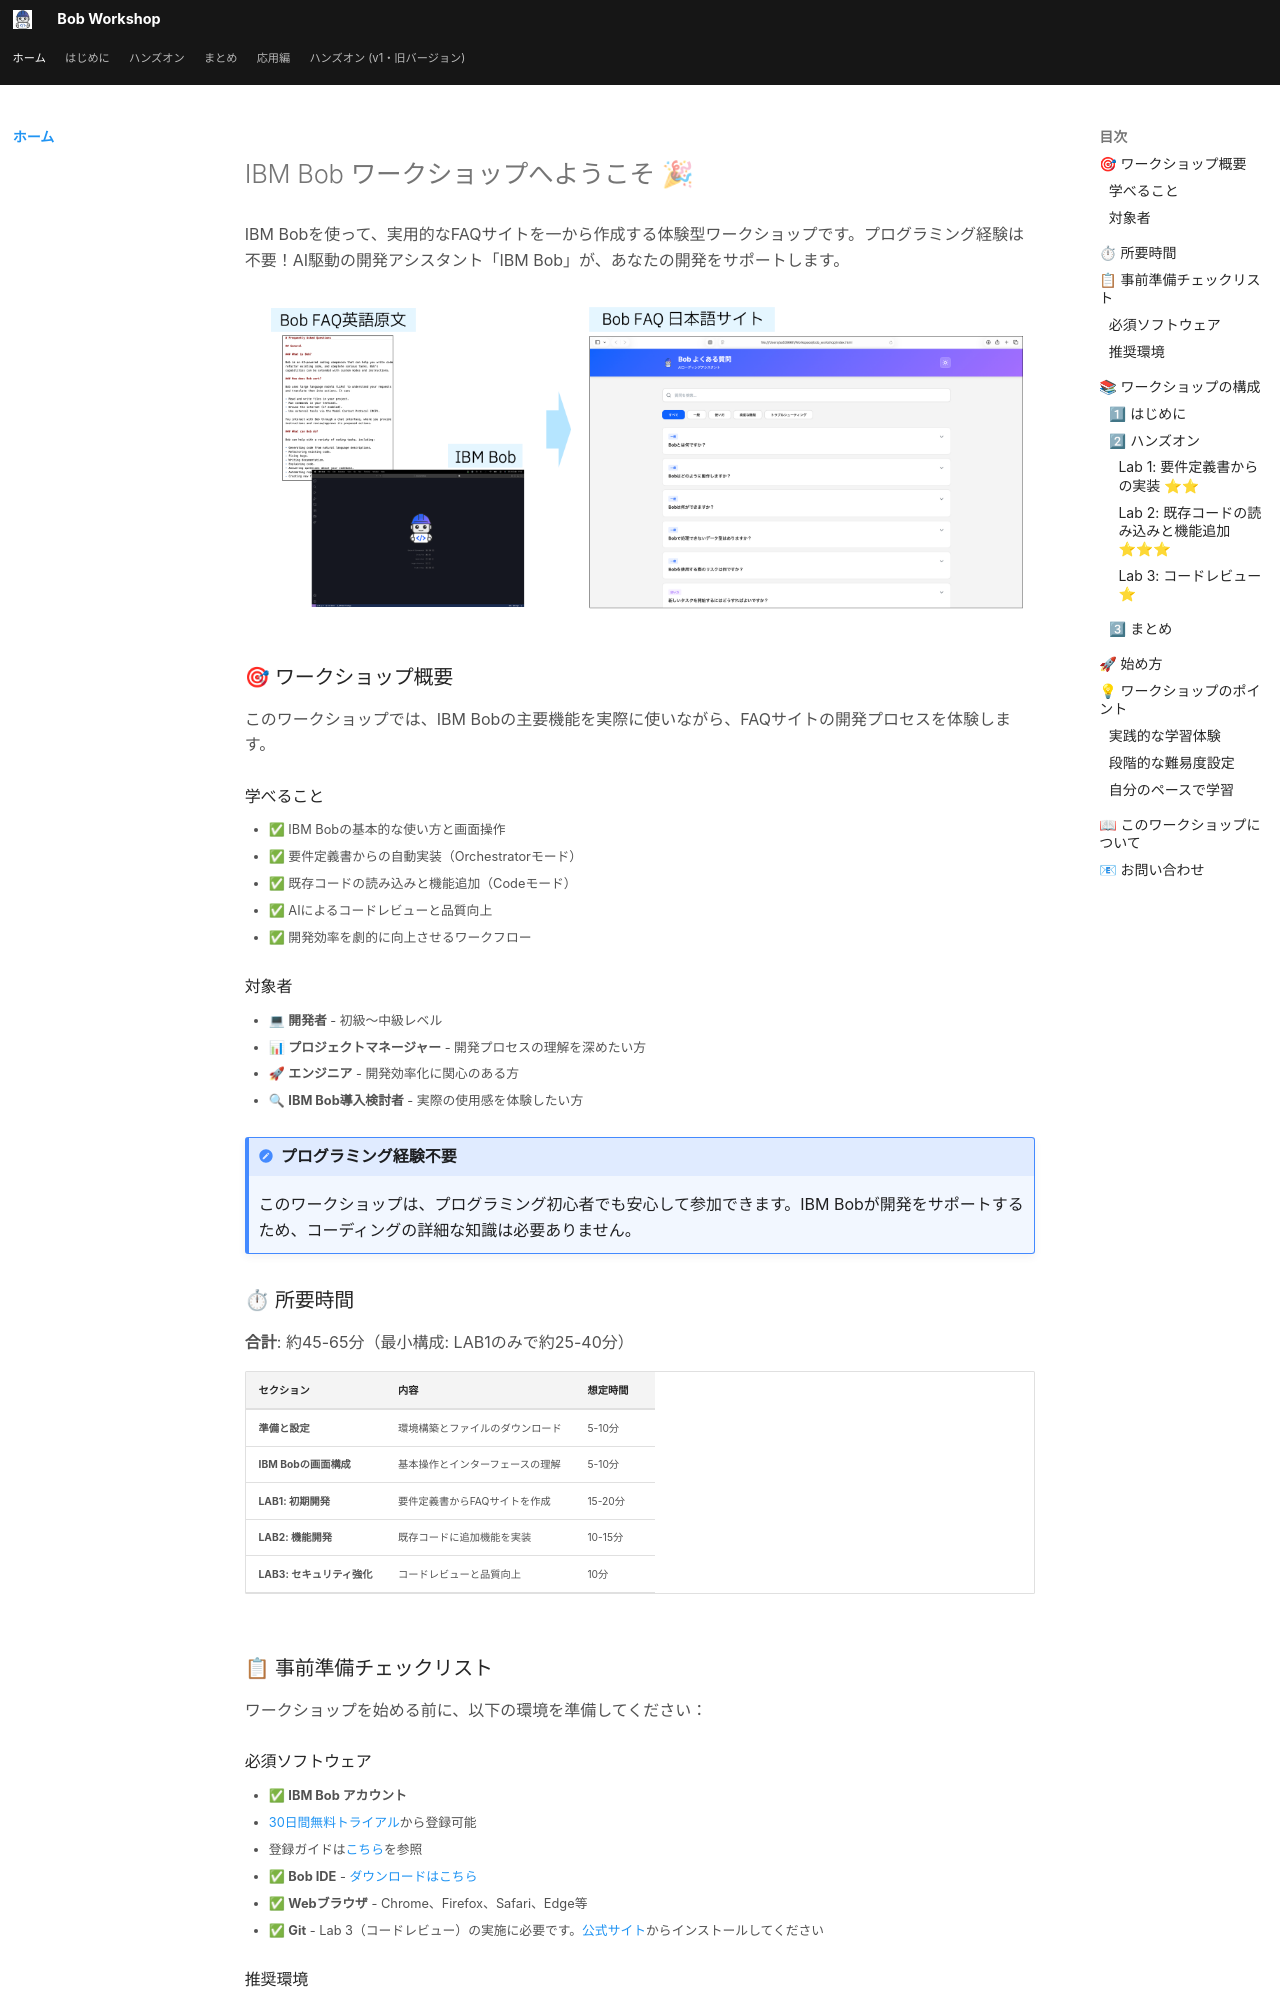

repository: r-nakayamasan/bob-workshop-draft · page: index.html · generator: mkdocs

# IBM Bob ワークショップへようこそ 🎉

IBM Bobを使って、実用的なFAQサイトを一から作成する体験型ワークショップです。プログラミング経験は不要！AI駆動の開発アシスタント「IBM Bob」が、あなたの開発をサポートします。

![FAQ Site Complete](assets/images/00_introduction/faq_site_complete.png)

## 🎯 ワークショップ概要

このワークショップでは、IBM Bobの主要機能を実際に使いながら、FAQサイトの開発プロセスを体験します。

### 学べること

- ✅ IBM Bobの基本的な使い方と画面操作
- ✅ 要件定義書からの自動実装（Orchestratorモード）
- ✅ 既存コードの読み込みと機能追加（Codeモード）
- ✅ AIによるコードレビューと品質向上
- ✅ 開発効率を劇的に向上させるワークフロー

### 対象者

- 💻 **開発者** - 初級〜中級レベル
- 📊 **プロジェクトマネージャー** - 開発プロセスの理解を深めたい方
- 🚀 **エンジニア** - 開発効率化に関心のある方
- 🔍 **IBM Bob導入検討者** - 実際の使用感を体験したい方

!!! note "プログラミング経験不要"
    このワークショップは、プログラミング初心者でも安心して参加できます。IBM Bobが開発をサポートするため、コーディングの詳細な知識は必要ありません。

## ⏱ 所要時間

**合計**: 約45-65分（最小構成: LAB1のみで約25-40分）

| セクション | 内容 | 想定時間 |
|-----------|------|---------|
| **準備と設定** | 環境構築とファイルのダウンロード | 5-10分 |
| **IBM Bobの画面構成** | 基本操作とインターフェースの理解 | 5-10分 |
| **LAB1: 初期開発** | 要件定義書からFAQサイトを作成 | 15-20分 |
| **LAB2: 機能開発** | 既存コードに追加機能を実装 | 10-15分 |
| **LAB3: セキュリティ強化** | コードレビューと品質向上 | 10分 |

## 📋 事前準備チェックリスト

ワークショップを始める前に、以下の環境を準備してください：

### 必須ソフトウェア

- ✅ **IBM Bob アカウント**
  - [30日間無料トライアル](https://bob.ibm.com/trial)から登録可能
  - 登録ガイドは[こちら](https://qiita.com/Asuka_Saito/items/c0c4b83a485351bd3412)を参照
- ✅ **Bob IDE** - [ダウンロードはこちら](https://bob.ibm.com/download)
- ✅ **Webブラウザ** - Chrome、Firefox、Safari、Edge等
- ✅ **Git** - Lab 3（コードレビュー）の実施に必要です。[公式サイト](https://git-scm.com/downloads)からインストールしてください

### 推奨環境

- 💻 **PC/Mac/Linux/Windows** - メモリ最低4GB、推奨8GB以上
- 🌐 **インターネット接続** - 必須

!!! tip "環境準備のヒント"
    IBM Bobのインストールと初期設定には約10-15分かかります。ワークショップ開始前に準備を完了しておくことをおすすめします。

## 📚 ワークショップの構成

このワークショップは3つのセクションで構成されています：
